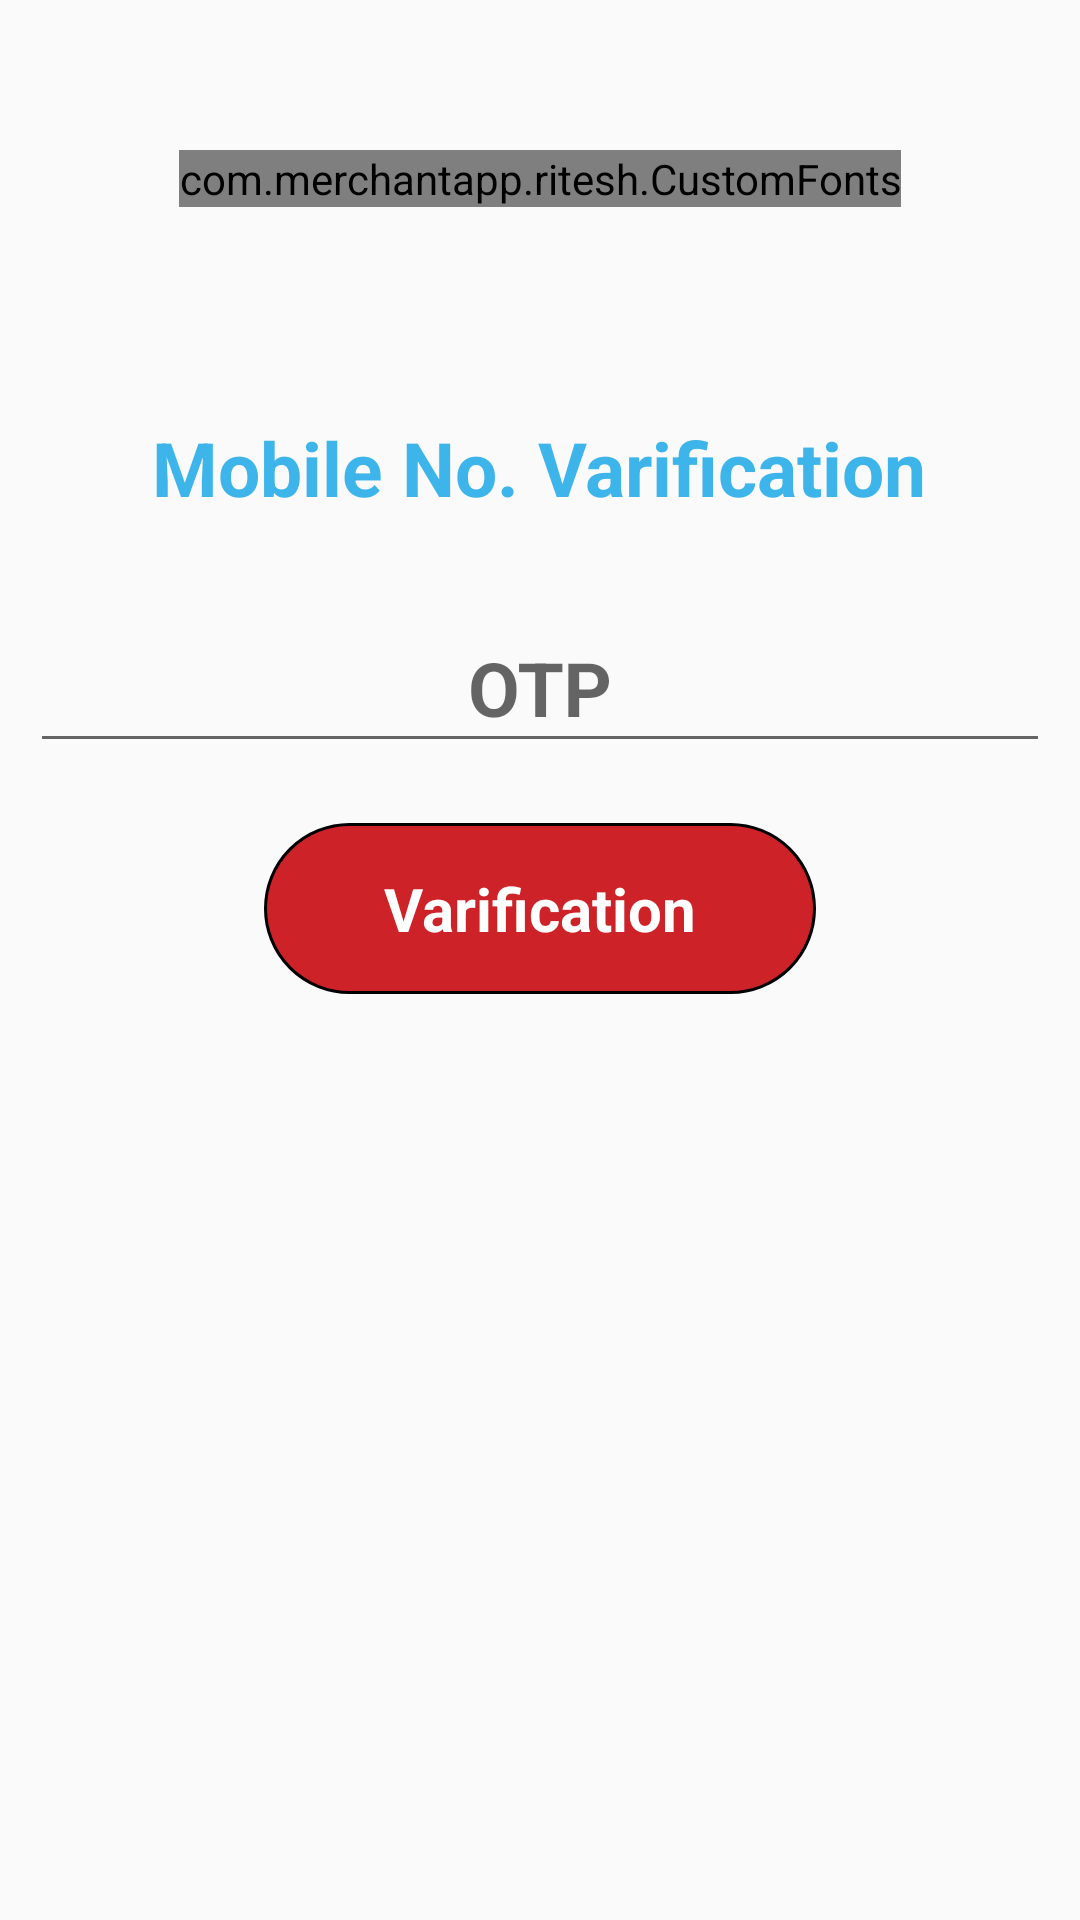

The Android layout XML behind this screen, and the referenced resources:
<!-- AndroidManifest.xml: application theme SplashTheme -->
<!-- res/layout/activity_mobile_varification.xml -->
<?xml version="1.0" encoding="utf-8"?>
<RelativeLayout xmlns:android="http://schemas.android.com/apk/res/android"
    android:layout_width="match_parent"
    android:layout_height="match_parent"
    android:background="@drawable/ic_splash_bg"
    android:clickable="true"
    android:focusableInTouchMode="true">


    <com.merchantapp.ritesh.CustomFonts
        android:id="@+id/tv_mobile_varification"
        android:layout_width="wrap_content"
        android:layout_height="wrap_content"
        android:layout_centerHorizontal="true"
        android:layout_marginTop="50dp"
        android:gravity="center"
        android:text="Go Chela"
        android:textColor="@color/login_email"
        android:textSize="40sp"
        android:textStyle="bold" />


    <ScrollView
        android:layout_width="match_parent"
        android:layout_height="wrap_content"
        android:layout_below="@id/tv_mobile_varification"
        android:layout_marginTop="50dp">

        <RelativeLayout
            android:id="@+id/rl_mail"
            android:layout_width="match_parent"
            android:layout_height="wrap_content"
            android:layout_margin="10dp">


            <TextView
                android:id="@+id/tv_mobile_number"
                android:layout_width="wrap_content"
                android:layout_height="wrap_content"
                android:layout_centerHorizontal="true"
                android:padding="10dp"
                android:text="Mobile No. Varification"
                android:textColor="@color/bg_app"
                android:textSize="25sp"
                android:textStyle="bold" />


            <android.support.design.widget.TextInputLayout
                android:id="@+id/til_varify_otp"
                android:layout_width="match_parent"
                android:layout_height="wrap_content"
                android:layout_below="@id/tv_mobile_number"
                android:layout_marginTop="10dp">

                <EditText
                    android:id="@+id/edt_otp"
                    android:layout_width="match_parent"
                    android:layout_height="wrap_content"
                    android:digits="0123456789"
                    android:gravity="center"
                    android:hint="OTP"
                    android:maxLength="8"
                    android:textColor="@color/bg_app"
                    android:textSize="25sp"
                    android:textStyle="bold" />

            </android.support.design.widget.TextInputLayout>


            <TextView
                android:id="@+id/tv_btn_varification"
                android:layout_width="wrap_content"
                android:layout_height="wrap_content"
                android:layout_below="@id/til_varify_otp"
                android:layout_centerHorizontal="true"
                android:layout_centerVertical="true"
                android:layout_marginLeft="5dp"
                android:layout_marginStart="5dp"
                android:layout_marginTop="20dp"
                android:background="@drawable/rounded_bg"
                android:paddingBottom="15dp"
                android:paddingEnd="40dp"
                android:paddingLeft="40dp"
                android:paddingRight="40dp"
                android:paddingStart="40dp"
                android:paddingTop="15dp"
                android:text="Varification"
                android:textColor="@color/white_color"
                android:textSize="20sp"
                android:textStyle="bold" />


        </RelativeLayout>


    </ScrollView>


</RelativeLayout>
<!-- resources referenced by this layout -->
<resources>
  <color name="bg_app">#FF3DB5EA</color>
  <color name="login_email">#ffCD2228</color>
  <color name="white_color">#FFFFFF</color>
  <!-- drawable rounded_bg (drawable) -->
  <?xml version="1.0" encoding="utf-8"?>
  <layer-list
      xmlns:android="http://schemas.android.com/apk/res/android" >
      
          
      
      <item>
          <shape>
              <stroke
                  android:width="1dp"
                  android:color="@color/black_color" />
  
              <solid android:color="@color/login_email" />
  
              <padding
                  android:left="1dp"
                  android:right="1dp"
                  android:top="1dp" />
  
              <corners android:radius="30dp" />
          </shape>
      </item>
  </layer-list>
  <style name="SplashTheme" parent="Theme.AppCompat.Light.NoActionBar">
          <item name="colorPrimary">@color/colorPrimary</item>
          <item name="colorPrimaryDark">@color/colorPrimaryDark</item>
          <item name="colorAccent">@color/colorAccent</item>
          <item name="android:windowNoTitle">true</item>
          <item name="windowActionBar">false</item>
          <item name="android:windowFullscreen">true</item>
          <item name="android:windowContentOverlay">@null</item>
      </style>
  <color name="black_color">#000000</color>
  <color name="colorPrimary">#3F51B5</color>
  <color name="colorPrimaryDark">#303F9F</color>
  <color name="colorAccent">#FF4081</color>
</resources>
